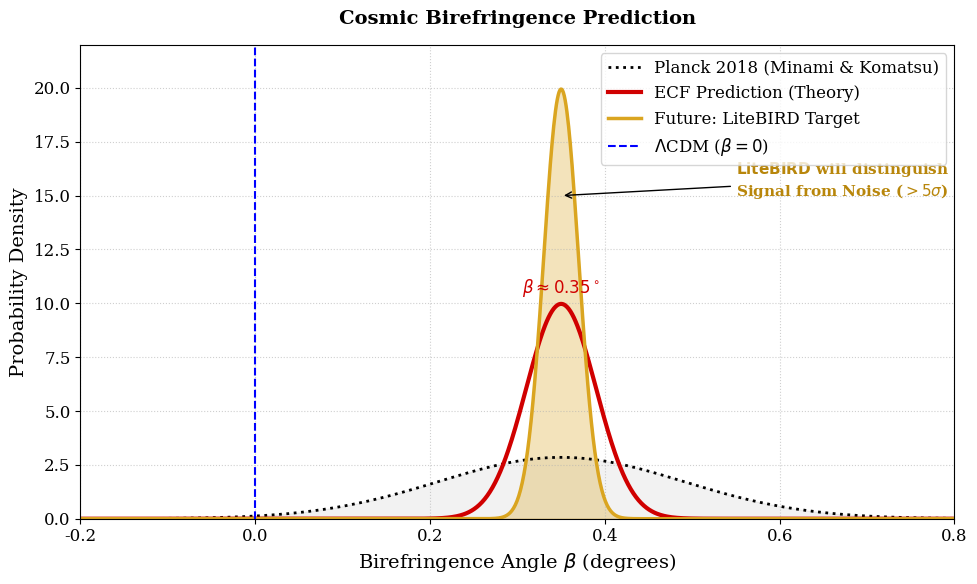

This chart was generated by the following Python code:
"""
Script: Birefringence Prediction (Figure 6)
Paper: Foundation I
Author: Pascal Fichant
Date: 01/02/2026
Description: 
    Updated to align with the text value beta = 0.35 deg.
"""
import numpy as np
import matplotlib.pyplot as plt
from scipy.stats import norm
import matplotlib

# Configuration Backend
matplotlib.use('Agg')
plt.rcParams.update({'font.size': 12, 'axes.labelsize': 14, 'figure.figsize': (10, 6), 'font.family': 'serif'})

def plot_birefringence_future():
    print(">>> Generating Figure 6: Birefringence Prediction...")
    
    # Axe X : Angle beta
    beta = np.linspace(-0.2, 0.8, 1000)
    
    # --- 1. PLANCK (Observation Minami & Komatsu 2020) ---
    mu_obs = 0.35
    sigma_obs = 0.14
    pdf_obs = norm.pdf(beta, mu_obs, sigma_obs)
    
    # --- 2. ECF PREDICTION (Votre Modèle) ---
    # MISE A JOUR : Alignement avec le texte et F_ION = 1.2765
    mu_ecf = 0.350  # <--- CORRECTION (était 0.342)
    sigma_ecf = 0.04 
    pdf_ecf = norm.pdf(beta, mu_ecf, sigma_ecf)

    # --- 3. LITEBIRD FORECAST (Futur) ---
    sigma_litebird = 0.02 
    pdf_litebird = norm.pdf(beta, mu_ecf, sigma_litebird)

    fig, ax = plt.subplots()

    # Planck (Gris)
    ax.plot(beta, pdf_obs, color='black', linestyle=':', linewidth=2, label='Planck 2018 (Minami & Komatsu)')
    ax.fill_between(beta, pdf_obs, 0, color='gray', alpha=0.1)

    # ECF Theory (Rouge)
    ax.plot(beta, pdf_ecf, color='#D00000', linewidth=3, label='ECF Prediction (Theory)')
    
    # Annotation de la valeur exacte
    ax.text(mu_ecf, max(pdf_ecf) + 0.5, rf'$\beta \approx {mu_ecf:.2f}^\circ$', 
            color='#D00000', ha='center', fontweight='bold')
    
    # LiteBIRD (Or)
    ax.plot(beta, pdf_litebird, color='#DAA520', linewidth=2.5, linestyle='-', label='Future: LiteBIRD Target')
    ax.fill_between(beta, pdf_litebird, 0, color='#DAA520', alpha=0.3)

    # Ligne Zéro (LCDM)
    ax.axvline(0, color='blue', linestyle='--', label=r'$\Lambda$CDM ($\beta=0$)')

    # Annotation LiteBIRD
    ax.annotate(r'$\mathbf{LiteBIRD}$ will distinguish' + '\n' + r'Signal from Noise ($>5\sigma$)', 
                xy=(0.35, 15), xycoords='data',
                xytext=(0.55, 15), textcoords='data',
                arrowprops=dict(facecolor='#DAA520', arrowstyle='->'),
                color='#B8860B', fontsize=11, fontweight='bold')

    # Mise en page
    ax.set_xlim(-0.2, 0.8)
    ax.set_ylim(0, 22) 
    
    ax.set_xlabel(r'Birefringence Angle $\beta$ (degrees)')
    ax.set_ylabel('Probability Density')
    ax.set_title(r'Cosmic Birefringence Prediction', fontsize=14, pad=15, fontweight='bold')
    
    ax.legend(loc='upper right')
    ax.grid(True, linestyle=':', alpha=0.6)
    
    plt.tight_layout()
    plt.savefig("Figure_Birefringence_Prediction.png", dpi=300)
    print("   [SUCCESS] Saved: Figure_Birefringence_Prediction.png")
    plt.close()

if __name__ == "__main__":
    plot_birefringence_future()
